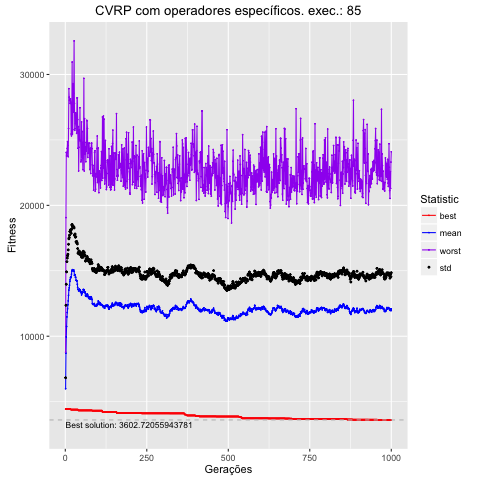

The table this chart was drawn from, first rows:
, Total, Media, DesvPad, Minimo, Maximo
1, 5985407, 5985, 841.3, 4438, 8788
2, 8708625, 8709, 3655, 4438, 19061
3, 9948800, 9949, 4021, 4438, 24051
4, 10741768, 10742, 4176, 4438, 23781
5, 11472647, 11473, 4222, 4438, 23781
6, 11812359, 11812, 4158, 4438, 24348
7, 12088676, 12089, 4055, 4438, 24865
8, 12398332, 12398, 3868, 4438, 24580
9, 12700528, 12701, 3895, 4438, 23718
10, 13130805, 13131, 3895, 4438, 25874
11, 13524119, 13524, 3918, 4438, 28913
12, 13696743, 13697, 3848, 4438, 28270
13, 13897375, 13897, 3825, 4438, 28029
14, 14195985, 14196, 3805, 4425, 28100
15, 14329703, 14330, 3673, 4425, 27782
16, 14487331, 14487, 3648, 4425, 28140
17, 14534404, 14534, 3560, 4393, 27853
18, 14481994, 14482, 3383, 4393, 25451
19, 14743713, 14744, 3416, 4393, 25312
20, 14969005, 14969, 3529, 4393, 26994
21, 15048062, 15048, 3494, 4393, 30951
22, 15082738, 15083, 3303, 4393, 25448
23, 15007269, 15007, 3312, 4393, 25786
24, 15024936, 15025, 3368, 4393, 29301
25, 15072140, 15072, 3238, 4393, 27121
26, 15052010, 15052, 3308, 4393, 28566
27, 14957374, 14957, 3315, 4393, 32563
28, 14659497, 14659, 3048, 4393, 27786
29, 14687225, 14687, 3070, 4393, 25734
30, 14704186, 14704, 3108, 4393, 25866
31, 14511598, 14512, 3051, 4393, 26262
32, 14506199, 14506, 3101, 4393, 27071
33, 14277467, 14277, 2941, 4393, 26757
34, 14269373, 14269, 2884, 4393, 26509
35, 14224406, 14224, 3020, 4393, 25500
36, 14225372, 14225, 2942, 4393, 28208
37, 13970091, 13970, 3079, 4393, 28208
38, 13727100, 13727, 2971, 4393, 26551
39, 13576873, 13577, 2772, 4393, 24363
40, 13558875, 13559, 2843, 4330, 26016
41, 13466720, 13467, 2836, 4330, 22626
42, 13559496, 13559, 2960, 4330, 24444
43, 13599355, 13599, 2830, 4330, 25767
44, 13471998, 13472, 2788, 4330, 25024
45, 13494717, 13495, 2893, 4330, 27455
46, 13543129, 13543, 2886, 4330, 24920
47, 13374960, 13375, 2878, 4330, 24902
48, 13424987, 13425, 2923, 4330, 23322
49, 13302848, 13303, 2838, 4330, 23466
50, 13159599, 13160, 2875, 4330, 26371
51, 13267336, 13267, 2873, 4330, 23697
52, 13397540, 13398, 2908, 4330, 25644
53, 13358212, 13358, 2800, 4330, 23600
54, 13364269, 13364, 2663, 4330, 22728
55, 13566480, 13566, 2923, 4330, 24819
56, 13564154, 13564, 2832, 4330, 24331
57, 13561849, 13562, 2883, 4330, 29704
58, 13509764, 13510, 2887, 4330, 22630
59, 13385806, 13386, 2856, 4330, 26621
60, 13397643, 13398, 2814, 4330, 23992
... 940 more rows
